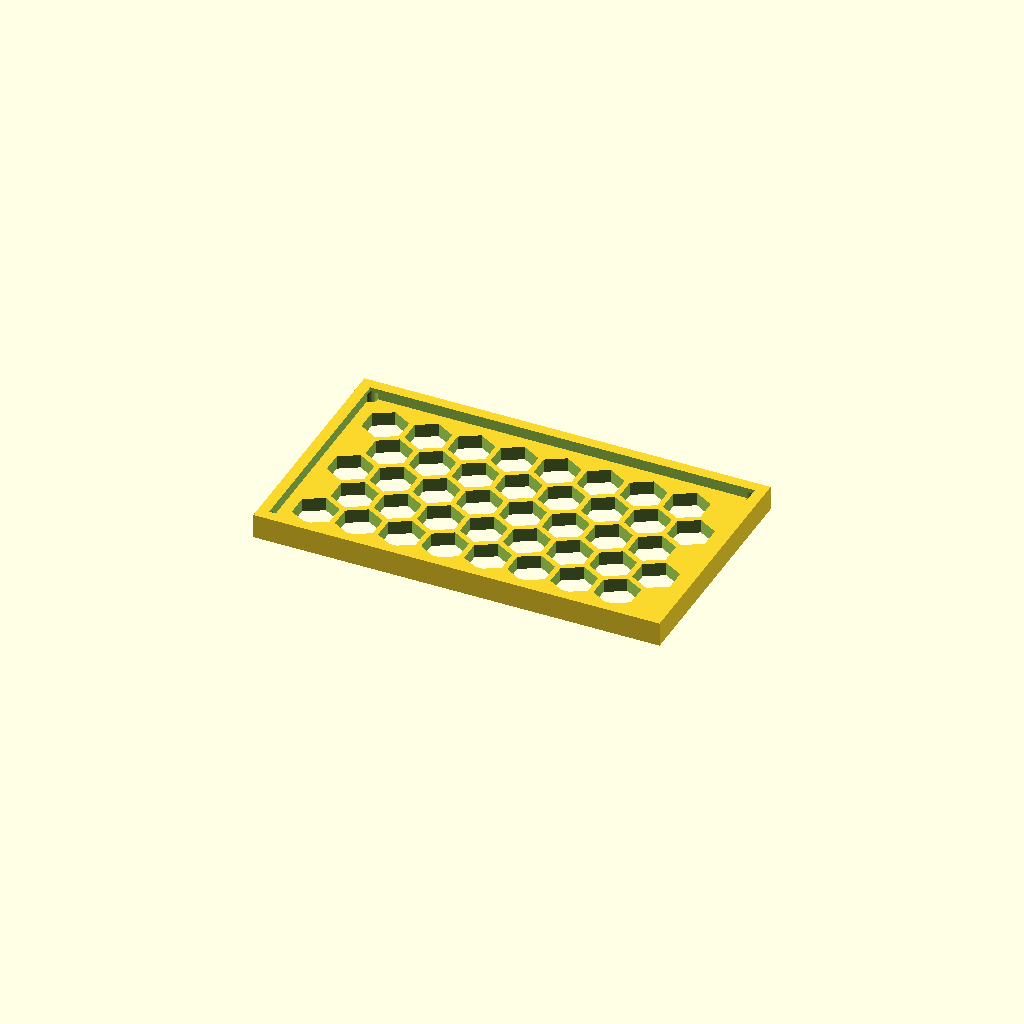
Cell 1: rendered with the file's own defaults.
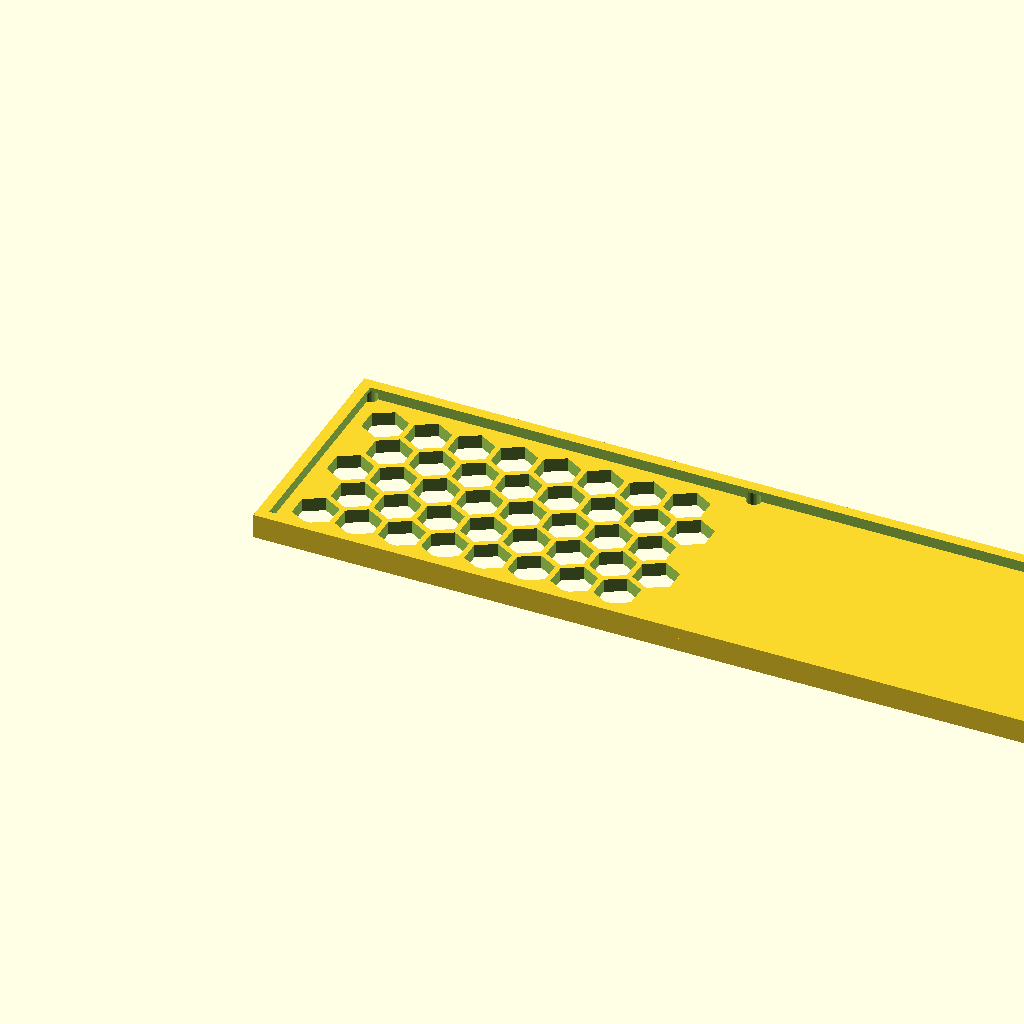
Cell 2: the same model with panel_w = 299.16.
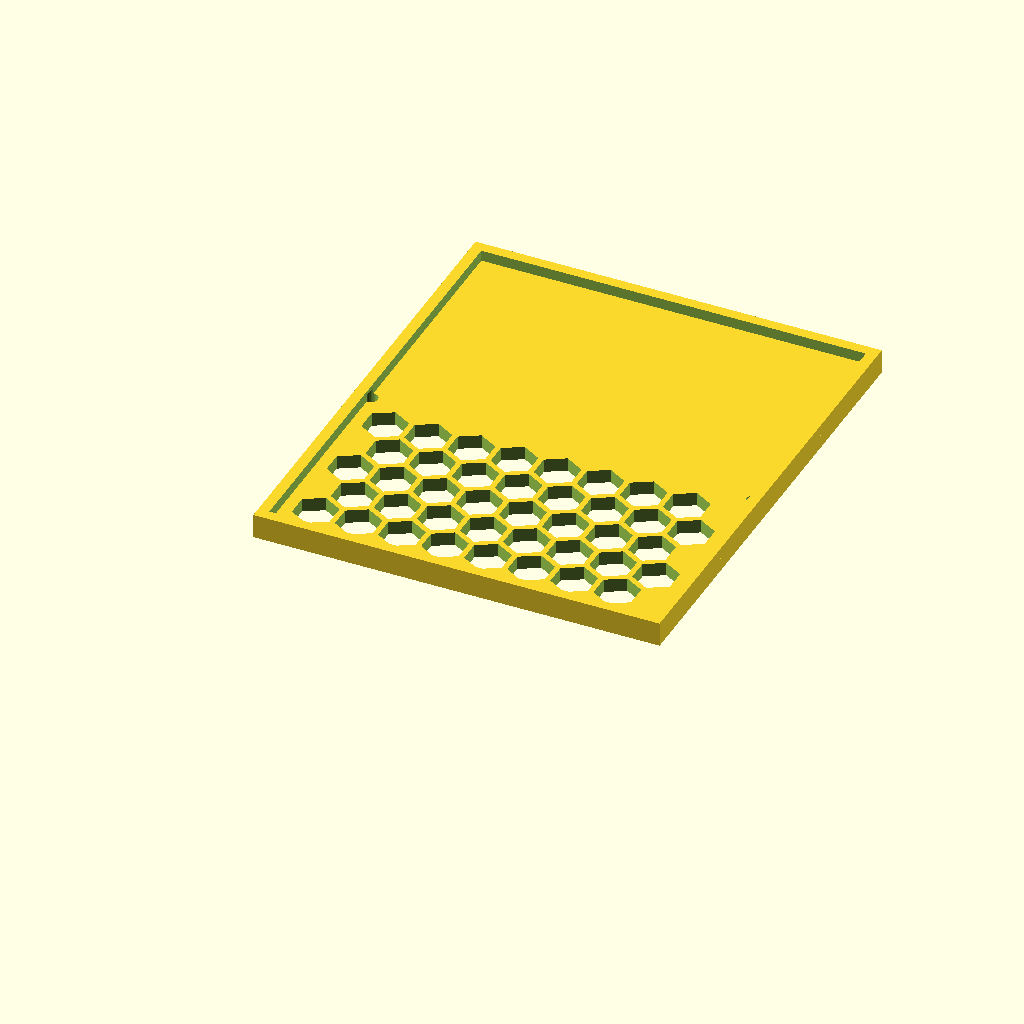
Cell 3 — panel_d set to 175.46, the other parameters unchanged.
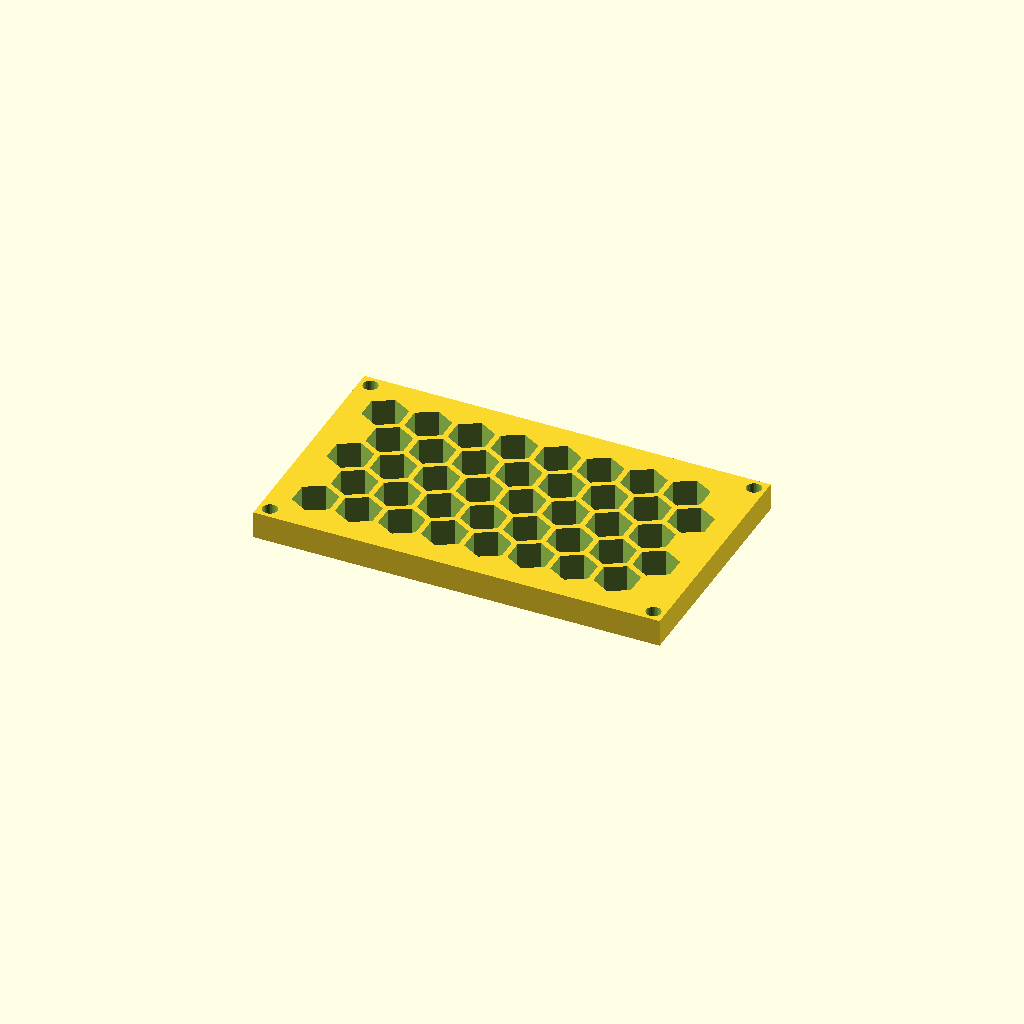
Cell 4: thick = 10 (everything else at default).
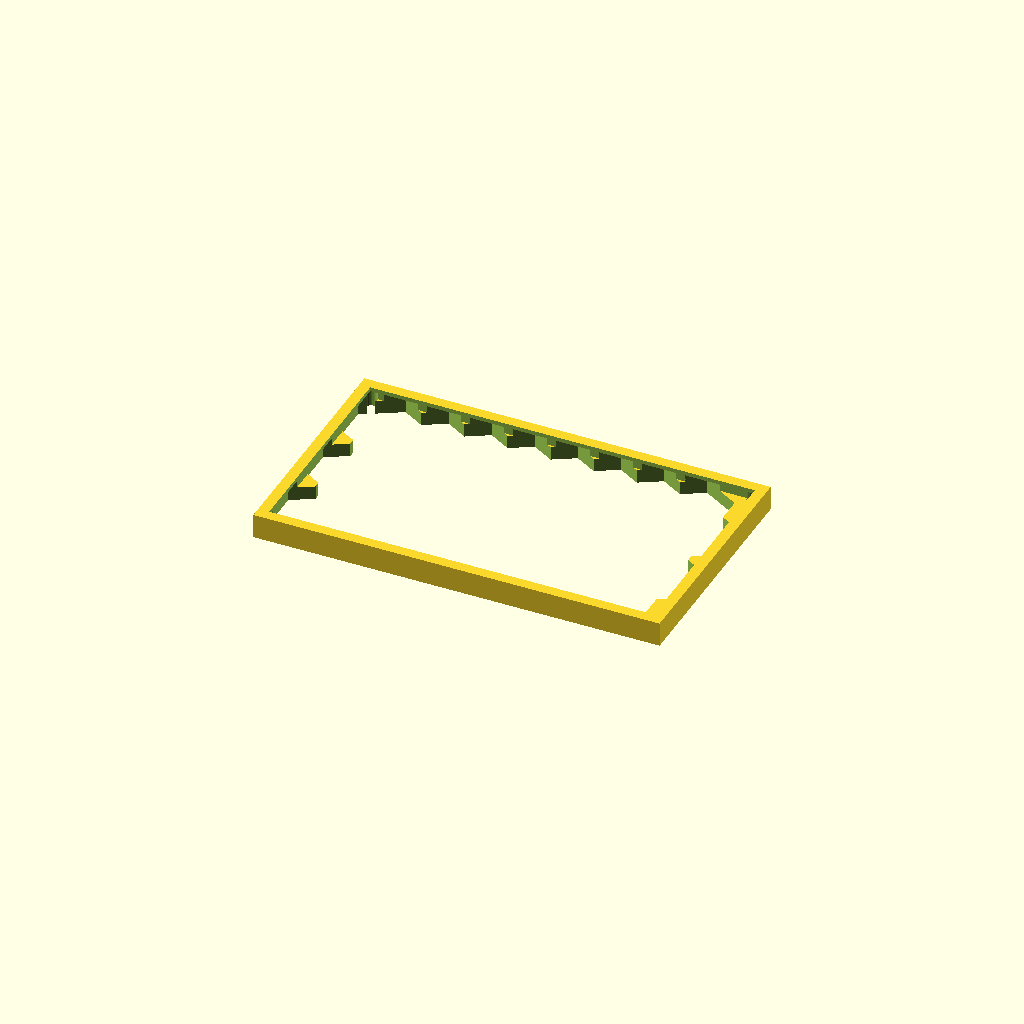
Cell 5: cell_r = 16 (everything else at default).
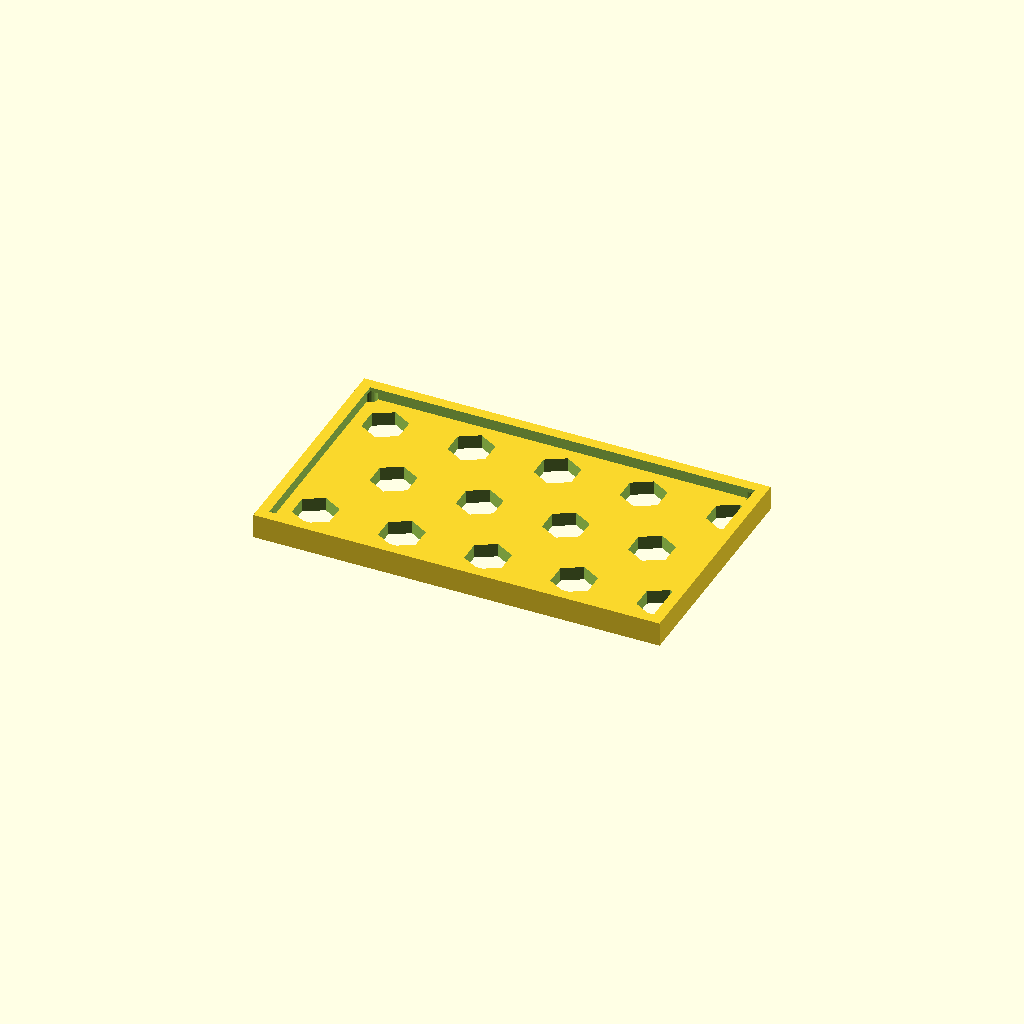
Cell 6: the same model with pitch = 31.72.
All cells are drawn from one camera (rotation 55°, 0°, 25°, orthographic, colour scheme Cornfield), so only the parameter changes between them.
The OpenSCAD source (optional_data/data/gen3/hexlattices/part_0022.scad):
$fn = 32;

// ----------------------------------------------------------------------
// Honeycomb panel: 149.58 x 87.73 mm, 40 cells of 16 mm
// ----------------------------------------------------------------------

// --- parameters (mm) ---
panel_w = 149.58;         // panel width
panel_d = 87.73;          // panel depth
thick = 5;                // panel thickness
cell_r = 8;               // hex cell circumradius
pitch = 15.86;            // hex cell pitch (centre to centre)
web = 2;                  // web between the cells
columns = 8;              // columns of cells
rows = 5;                 // rows of cells
cell_count = 40;          // total cells
shift_x = 15.33;          // first cell offset in x
shift_y = 16.4;           // first cell offset in y
mount_d = 5.4;            // corner mounting holes
hole_off = 4.2;           // mounting hole offset from the corners
rim_h = 9;                // rim height
rim_t = 4;                // rim wall thickness

difference() {
  union() {
    cube([panel_w, panel_d, thick]);
    /* rim around the panel, sunk 1 mm into the plate */
    translate([0, 0, thick - 1]) difference() {
      cube([panel_w, panel_d, rim_h - thick + 1]);
      translate([rim_t, rim_t, -2.5]) cube([panel_w - 2 * rim_t, panel_d - 2 * rim_t, rim_h - thick + 6]);
    }
  }
  /* hexagonal cells, point-up, cut right through the plate */
  for (row = [0 : rows - 1]) {
    for (col = [0 : columns - 1]) {
      translate([shift_x + col * pitch + (row % 2) * pitch / 2, shift_y + row * pitch * 0.866025, -2.5]) rotate([0, 0, 30]) cylinder(h = thick + 5, d = 2 * cell_r, $fn = 6);
    }
  }
  /* corner mounting holes, clear of the outer cell web */
  translate([4.2, 4.2, -2.5]) cylinder(h = thick + 5, d = mount_d);
  translate([145.38, 4.2, -2.5]) cylinder(h = thick + 5, d = mount_d);
  translate([4.2, 83.53, -2.5]) cylinder(h = thick + 5, d = mount_d);
  translate([145.38, 83.53, -2.5]) cylinder(h = thick + 5, d = mount_d);
}
Parameter table extracted from the source (name, type, default, range or options):
panel_w: number, default 149.58
panel_d: number, default 87.73
thick: number, default 5
cell_r: number, default 8
pitch: number, default 15.86
web: number, default 2
columns: number, default 8
rows: number, default 5
cell_count: number, default 40
shift_x: number, default 15.33
shift_y: number, default 16.4
mount_d: number, default 5.4
hole_off: number, default 4.2
rim_h: number, default 9
rim_t: number, default 4
